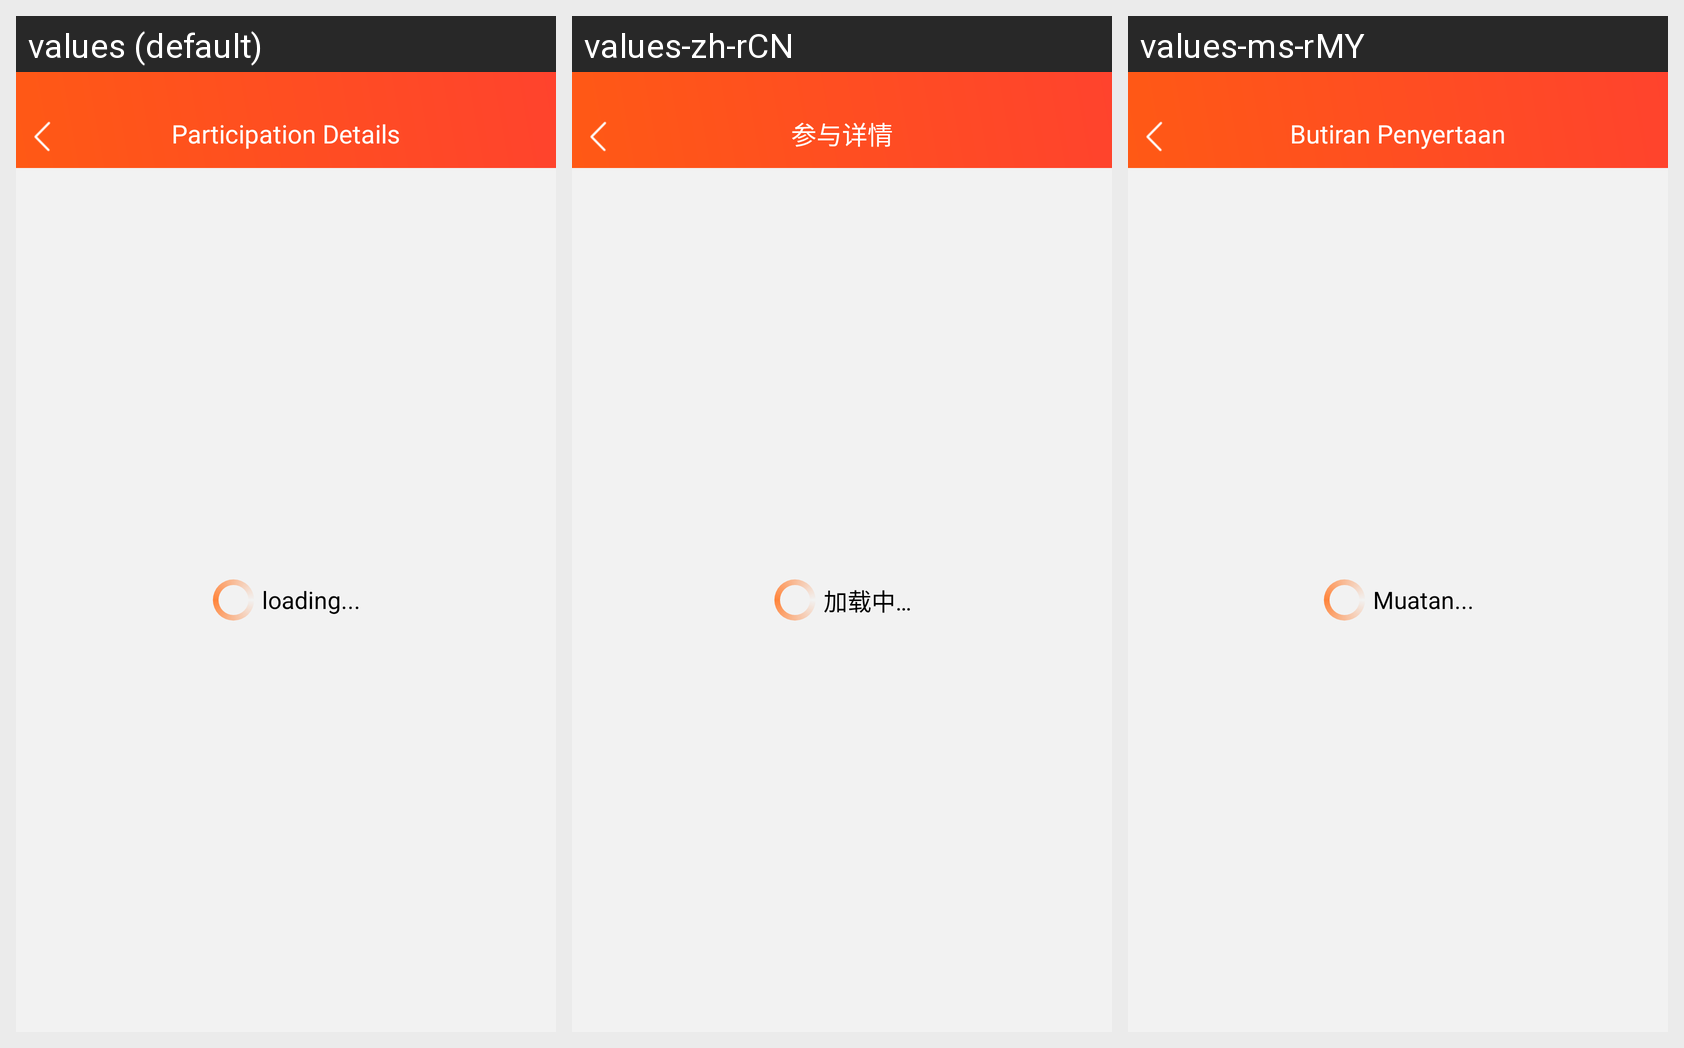

Locale-by-locale string values for the Android screen shown in this grid:
Android screen res/layout/pager_participation.xml rendered under 3 locales, left to right: values (default), values-zh-rCN, values-ms-rMY. Device: Nexus 5 (rendered at 1080×1920; each locale shown at half size, 540×960, under a caption strip naming it); theme AppTheme.
Strings drawn on this screen, with the default value and each locale's value (text and hints the layout hard-codes, and strings that could not be matched under every locale, appear in the picture but are not listed):

ParticipationDetails
  values: Participation Details
  values-zh-rCN: 参与详情
  values-ms-rMY: Butiran Penyertaan

loading...
  values: loading...
  values-zh-rCN: 加载中…
  values-ms-rMY: Muatan...
